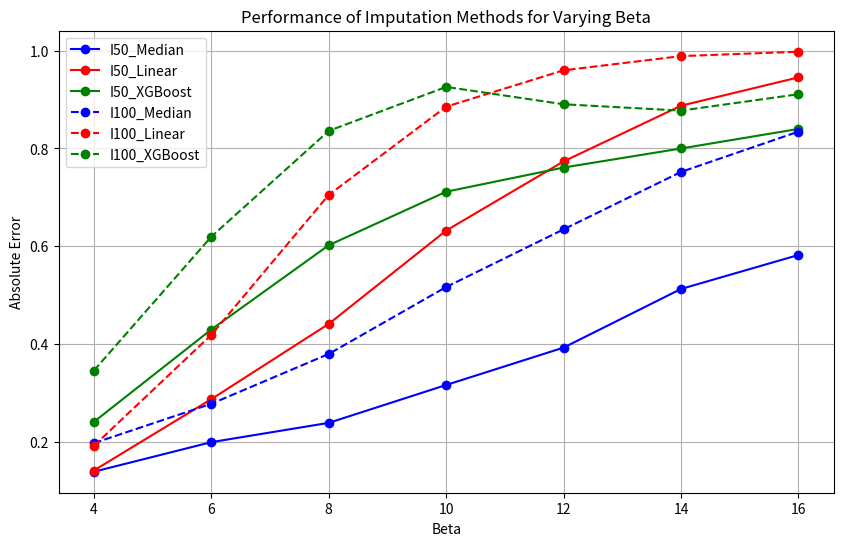

Python code for this plot:
import pandas as pd
import matplotlib.pyplot as plt

data = [
    [4, 0.1385, 0.141, 0.2405, 0.197, 0.1915, 0.3455],
    [6, 0.199, 0.287, 0.4295, 0.2775, 0.4185, 0.6195],
    [8, 0.2385, 0.441, 0.602, 0.3795, 0.705, 0.836],
    [10, 0.316, 0.632, 0.7115, 0.5165, 0.8855, 0.926],
    [12, 0.3925, 0.7735, 0.761, 0.6345, 0.96, 0.8905],
    [14, 0.5125, 0.8875, 0.8, 0.752, 0.989, 0.8775],
    [16, 0.582, 0.9455, 0.84, 0.8345, 0.998,  0.911]
]

data_with_U = [
    [4, 0.19, 0.08, 0.3415, 0.2725, 0.0815, 0.573],
    [6, 0.286, 0.14, 0.5915, 0.45, 0.166, 0.911],
    [8, 0.3975, 0.2865, 0.749, 0.6415, 0.3805, 0.965],
    [10, 0.4965, 0.5015, 0.832, 0.76, 0.649, 0.969],
    [12, 0.6135, 0.7045, 0.89, 0.863, 0.8825, 0.98],
    [14, 0.6975, 0.8535, 0.9105, 0.9235, 0.9655, 0.989],
    [16, 0.7825, 0.939, 0.9345, 0.97, 0.9925, 0.9935]
]


columns = ['beta', 'I50_Median', 'I50_Linear', 'I50_XGBoost', 'I100_Median', 'I100_Linear', 'I100_XGBoost']

df = pd.DataFrame(data, columns=columns)

plt.figure(figsize=(10, 6))

colors = {'Median': 'blue', 'Linear': 'red', 'XGBoost': 'green'}
linestyles = {'I50': '-', 'I100': '--'}

for col in columns[1:]:
    method = col.split('_')[1]
    dataset = col.split('_')[0]
    linestyle = linestyles[dataset]
    plt.plot(df['beta'], df[col], marker='o', label=col, color=colors[method], linestyle=linestyle)

plt.xlabel('Beta')
plt.ylabel('Absolute Error')
plt.title('Performance of Imputation Methods for Varying Beta')
plt.legend()
plt.grid()

plt.show()

